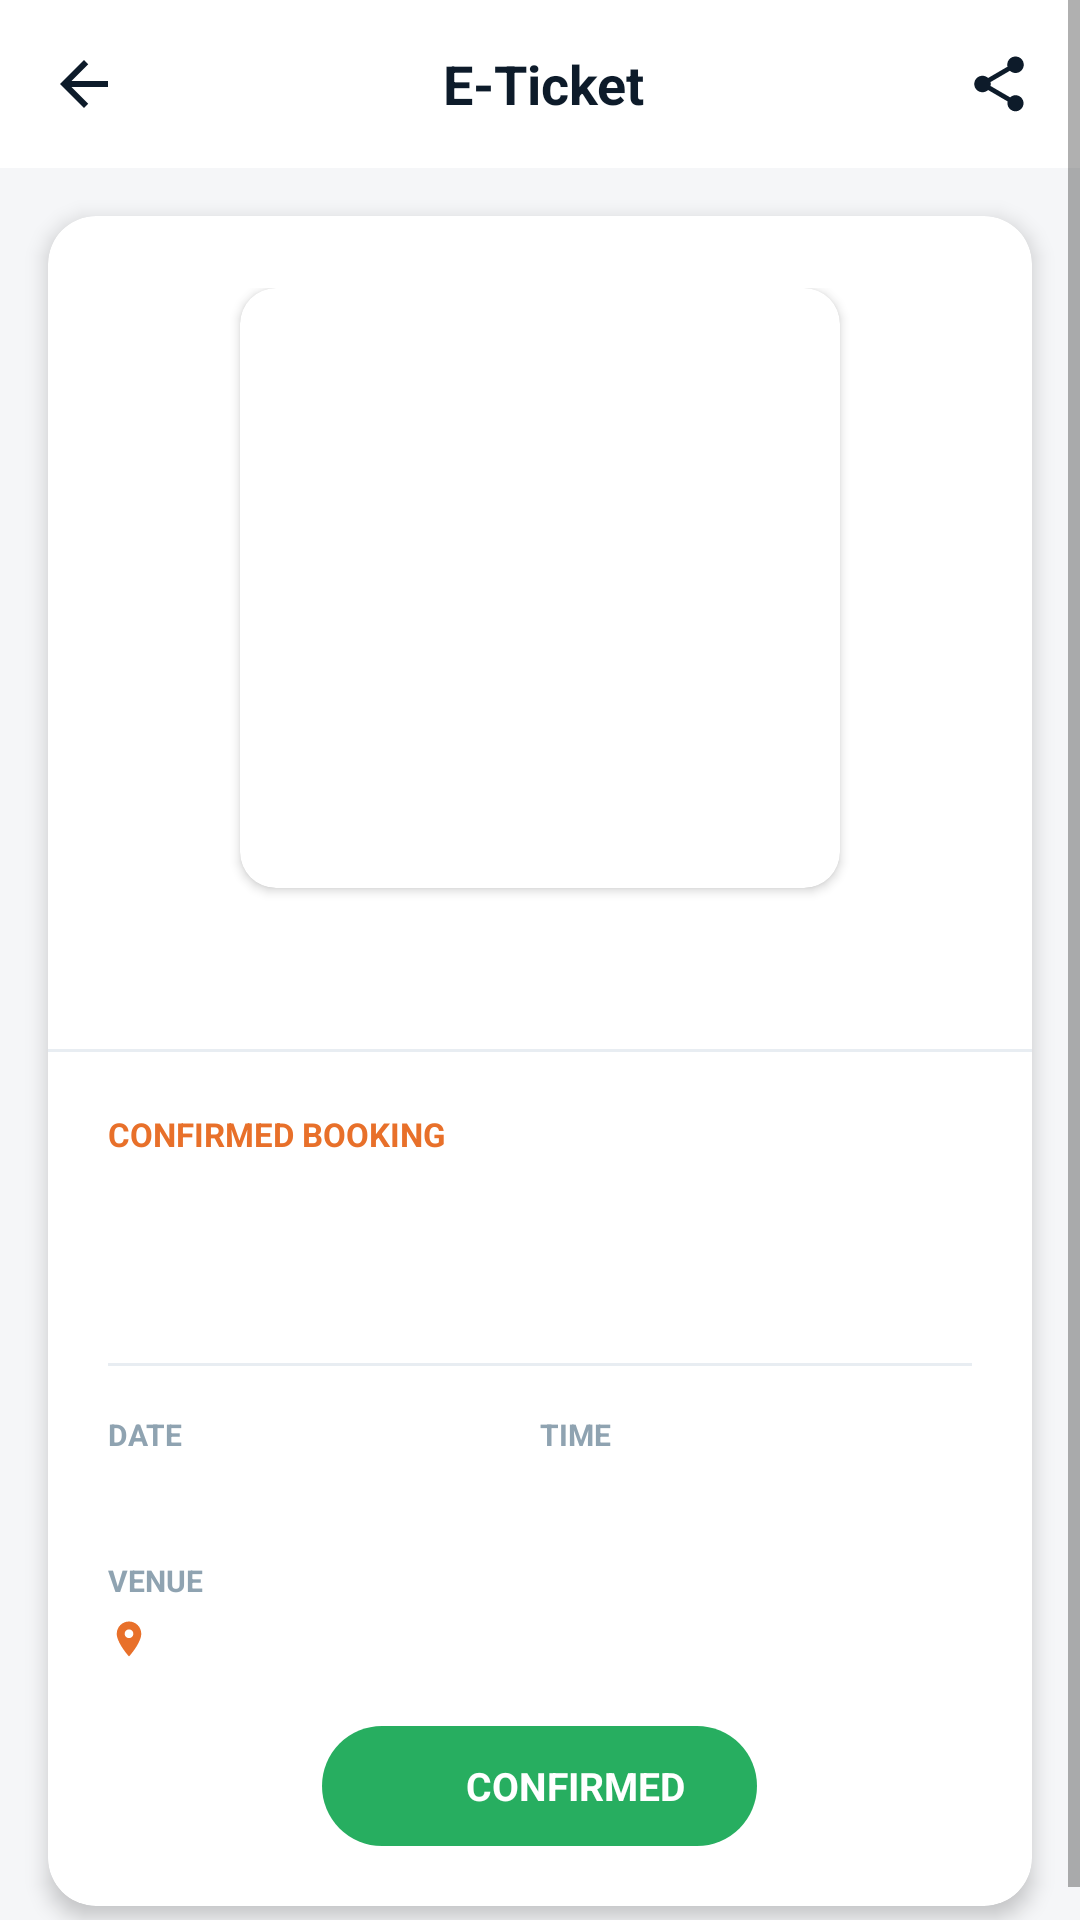

Write the Android layout XML for this screen, with the resource values it uses.
<!-- AndroidManifest.xml: activity theme Theme.EventZee.NoActionBar -->
<!-- res/layout/activity_eticket.xml -->
<?xml version="1.0" encoding="utf-8"?>
<ScrollView xmlns:android="http://schemas.android.com/apk/res/android"
    android:layout_width="match_parent"
    android:layout_height="match_parent"
    android:background="@color/background_light">
    <LinearLayout android:layout_width="match_parent" android:layout_height="wrap_content"
        android:orientation="vertical">

        
        <LinearLayout android:layout_width="match_parent" android:layout_height="56dp"
            android:orientation="horizontal" android:gravity="center_vertical"
            android:paddingStart="16dp" android:paddingEnd="16dp"
            android:background="@color/background">
            <ImageView android:id="@+id/iv_back" android:layout_width="24dp" android:layout_height="24dp"
                android:src="@drawable/ic_arrow_back" android:tint="@color/text_primary"/>
            <TextView android:layout_width="0dp" android:layout_height="wrap_content"
                android:layout_weight="1" android:text="E-Ticket" android:textSize="18sp"
                android:textStyle="bold" android:textColor="@color/text_primary" android:gravity="center"/>
            <ImageView android:layout_width="22dp" android:layout_height="22dp"
                android:src="@drawable/ic_share" android:tint="@color/text_primary"/>
        </LinearLayout>

        
        <androidx.cardview.widget.CardView
            xmlns:app="http://schemas.android.com/apk/res-auto"
            android:layout_width="match_parent"
            android:layout_height="wrap_content"
            android:layout_margin="16dp"
            app:cardCornerRadius="16dp"
            app:cardElevation="4dp"
            app:cardBackgroundColor="@color/background">
            <LinearLayout android:layout_width="match_parent" android:layout_height="wrap_content"
                android:orientation="vertical">

                
                <LinearLayout android:layout_width="match_parent" android:layout_height="wrap_content"
                    android:orientation="vertical" android:gravity="center"
                    android:padding="24dp">
                    <androidx.cardview.widget.CardView
                        android:layout_width="200dp"
                        android:layout_height="200dp"
                        app:cardCornerRadius="12dp"
                        app:cardBackgroundColor="@color/background">
                        <ImageView
                            android:id="@+id/iv_qr_code"
                            android:layout_width="match_parent"
                            android:layout_height="match_parent"
                            android:padding="8dp"
                            android:scaleType="fitCenter"/>
                    </androidx.cardview.widget.CardView>
                    <TextView android:id="@+id/tv_ticket_code" android:layout_width="wrap_content"
                        android:layout_height="wrap_content" android:textSize="13sp"
                        android:textColor="@color/text_secondary" android:layout_marginTop="12dp"
                        android:fontFamily="monospace"/>
                </LinearLayout>

                <View android:layout_width="match_parent" android:layout_height="1dp"
                    android:background="@color/divider"/>

                
                <LinearLayout android:layout_width="match_parent" android:layout_height="wrap_content"
                    android:orientation="vertical" android:padding="20dp">
                    <TextView android:layout_width="wrap_content" android:layout_height="wrap_content"
                        android:text="CONFIRMED BOOKING" android:textSize="11sp"
                        android:textStyle="bold" android:textColor="@color/accent_orange"/>
                    <TextView android:id="@+id/tv_event_title" android:layout_width="wrap_content"
                        android:layout_height="wrap_content" android:textSize="22sp"
                        android:textStyle="bold" android:textColor="@color/text_primary"
                        android:layout_marginTop="4dp"/>
                    <TextView android:id="@+id/tv_subtitle" android:layout_width="wrap_content"
                        android:layout_height="wrap_content" android:textSize="13sp"
                        android:textColor="@color/text_secondary" android:layout_marginTop="2dp"/>

                    <View android:layout_width="match_parent" android:layout_height="1dp"
                        android:background="@color/divider" android:layout_marginTop="16dp"
                        android:layout_marginBottom="16dp"/>

                    <LinearLayout android:layout_width="match_parent" android:layout_height="wrap_content"
                        android:orientation="horizontal">
                        <LinearLayout android:layout_width="0dp" android:layout_height="wrap_content"
                            android:layout_weight="1" android:orientation="vertical">
                            <TextView android:layout_width="wrap_content" android:layout_height="wrap_content"
                                android:text="DATE" android:textSize="10sp" android:textColor="@color/text_secondary"
                                android:textStyle="bold"/>
                            <TextView android:id="@+id/tv_date" android:layout_width="wrap_content"
                                android:layout_height="wrap_content" android:textSize="14sp"
                                android:textStyle="bold" android:textColor="@color/text_primary"
                                android:layout_marginTop="4dp"/>
                        </LinearLayout>
                        <LinearLayout android:layout_width="0dp" android:layout_height="wrap_content"
                            android:layout_weight="1" android:orientation="vertical">
                            <TextView android:layout_width="wrap_content" android:layout_height="wrap_content"
                                android:text="TIME" android:textSize="10sp" android:textColor="@color/text_secondary"
                                android:textStyle="bold"/>
                            <TextView android:id="@+id/tv_time" android:layout_width="wrap_content"
                                android:layout_height="wrap_content" android:textSize="14sp"
                                android:textStyle="bold" android:textColor="@color/text_primary"
                                android:layout_marginTop="4dp"/>
                        </LinearLayout>
                    </LinearLayout>

                    <TextView android:layout_width="wrap_content" android:layout_height="wrap_content"
                        android:text="VENUE" android:textSize="10sp" android:textColor="@color/text_secondary"
                        android:textStyle="bold" android:layout_marginTop="12dp"/>
                    <LinearLayout android:layout_width="wrap_content" android:layout_height="wrap_content"
                        android:orientation="horizontal" android:gravity="center_vertical"
                        android:layout_marginTop="4dp">
                        <ImageView android:layout_width="14dp" android:layout_height="14dp"
                            android:src="@drawable/ic_location" android:tint="@color/accent_orange"/>
                        <TextView android:id="@+id/tv_venue" android:layout_width="wrap_content"
                            android:layout_height="wrap_content" android:textSize="13sp"
                            android:textStyle="bold" android:textColor="@color/text_primary"
                            android:layout_marginStart="6dp"/>
                    </LinearLayout>

                    
                    <LinearLayout android:layout_width="match_parent" android:layout_height="wrap_content"
                        android:gravity="center" android:layout_marginTop="20dp">
                        <LinearLayout android:layout_width="wrap_content" android:layout_height="40dp"
                            android:background="@drawable/badge_confirmed_large"
                            android:gravity="center" android:paddingStart="24dp" android:paddingEnd="24dp">
                            <ImageView android:layout_width="16dp" android:layout_height="16dp"
                                android:src="@drawable/ic_check_circle" android:tint="@color/white"/>
                            <TextView android:layout_width="wrap_content" android:layout_height="wrap_content"
                                android:text="CONFIRMED" android:textSize="13sp"
                                android:textStyle="bold" android:textColor="@color/white"
                                android:layout_marginStart="8dp"/>
                        </LinearLayout>
                    </LinearLayout>
                </LinearLayout>
            </LinearLayout>
        </androidx.cardview.widget.CardView>
    </LinearLayout>
</ScrollView>
<!-- resources referenced by this layout -->
<resources>
  <color name="accent_orange">#E8702A</color>
  <color name="background">#FFFFFF</color>
  <color name="background_light">#F5F6F8</color>
  <color name="divider">#E8EDF2</color>
  <color name="text_primary">#0D1B2A</color>
  <color name="text_secondary">#8FA3B1</color>
  <color name="white">#FFFFFF</color>
  <!-- drawable badge_confirmed_large (drawable) -->
  <?xml version="1.0" encoding="utf-8"?>
  <shape xmlns:android="http://schemas.android.com/apk/res/android" android:shape="rectangle">
      <corners android:radius="20dp"/>
      <solid android:color="#27AE60"/>
  </shape>
  <!-- drawable ic_arrow_back (drawable) -->
  <vector xmlns:android="http://schemas.android.com/apk/res/android" android:width="24dp" android:height="24dp" android:viewportWidth="24" android:viewportHeight="24">
      <path android:fillColor="#0D1B2A" android:pathData="M20,11H7.83l5.59,-5.59L12,4l-8,8 8,8 1.41,-1.41L7.83,13H20v-2z"/>
  </vector>
  <!-- drawable ic_location (drawable) -->
  <vector xmlns:android="http://schemas.android.com/apk/res/android" android:width="24dp" android:height="24dp" android:viewportWidth="24" android:viewportHeight="24">
      <path android:fillColor="#8FA3B1" android:pathData="M12,2C8.13,2 5,5.13 5,9c0,5.25 7,13 7,13s7,-7.75 7,-13C19,5.13 15.87,2 12,2zM12,11.5c-1.38,0 -2.5,-1.12 -2.5,-2.5s1.12,-2.5 2.5,-2.5 2.5,1.12 2.5,2.5 -1.12,2.5 -2.5,2.5z"/>
  </vector>
  <!-- drawable ic_share (drawable) -->
  <vector xmlns:android="http://schemas.android.com/apk/res/android" android:width="24dp" android:height="24dp" android:viewportWidth="24" android:viewportHeight="24">
      <path android:fillColor="#0D1B2A" android:pathData="M18,16.08c-0.76,0 -1.44,0.3 -1.96,0.77L8.91,12.7c0.05,-0.23 0.09,-0.46 0.09,-0.7s-0.04,-0.47 -0.09,-0.7l7.05,-4.11c0.54,0.5 1.25,0.81 2.04,0.81 1.66,0 3,-1.34 3,-3s-1.34,-3 -3,-3 -3,1.34 -3,3c0,0.24 0.04,0.47 0.09,0.7L8.04,9.81C7.5,9.31 6.79,9 6,9c-1.66,0 -3,1.34 -3,3s1.34,3 3,3c0.79,0 1.5,-0.31 2.04,-0.81l7.12,4.16c-0.05,0.21 -0.08,0.43 -0.08,0.65 0,1.61 1.31,2.92 2.92,2.92 1.61,0 2.92,-1.31 2.92,-2.92s-1.31,-2.92 -2.92,-2.92z"/>
  </vector>
  <style name="Theme.EventZee.NoActionBar" parent="Theme.EventZee">
          <item name="windowActionBar">false</item>
          <item name="windowNoTitle">true</item>
      </style>
  <style name="Theme.EventZee" parent="Theme.MaterialComponents.Light.NoActionBar">
          <item name="colorPrimary">@color/primary</item>
          <item name="colorPrimaryDark">@color/primary_dark</item>
          <item name="colorAccent">@color/primary</item>
          <item name="android:windowBackground">@color/background</item>
          <item name="android:statusBarColor">@color/background</item>
          <item name="android:windowLightStatusBar">true</item>
      </style>
  <color name="primary">#0D1B2A</color>
  <color name="primary_dark">#0A1520</color>
</resources>
